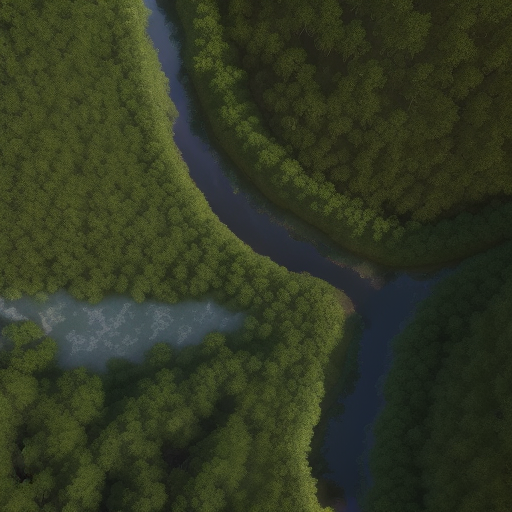
Generation parameters embedded in this image by AUTOMATIC1111 Stable Diffusion web UI or a fork of it (Forge, ...) (PNG 'parameters' text chunk):
Top-down satellite view, drone image, forest, vibrant colors of vegetation, natural reserve, realistic, cinematic lighting, sunrise, noon, sunset, night, lush landscape, canopy, majestic trees, sunlit glades, shadowy pockets, subtle lighting, tranquil, sunlight filters, dappled patterns, winding river, wild animals, deer, birds, realistic textures, immersive, cinematic aerial perspective.
Steps: 20, Sampler: Euler a, CFG scale: 7, Seed: 2362431386, Size: 512x512, Model hash: d7fc69397d, Model: realisticVisionV50_v50VAE, Version: v1.5.1